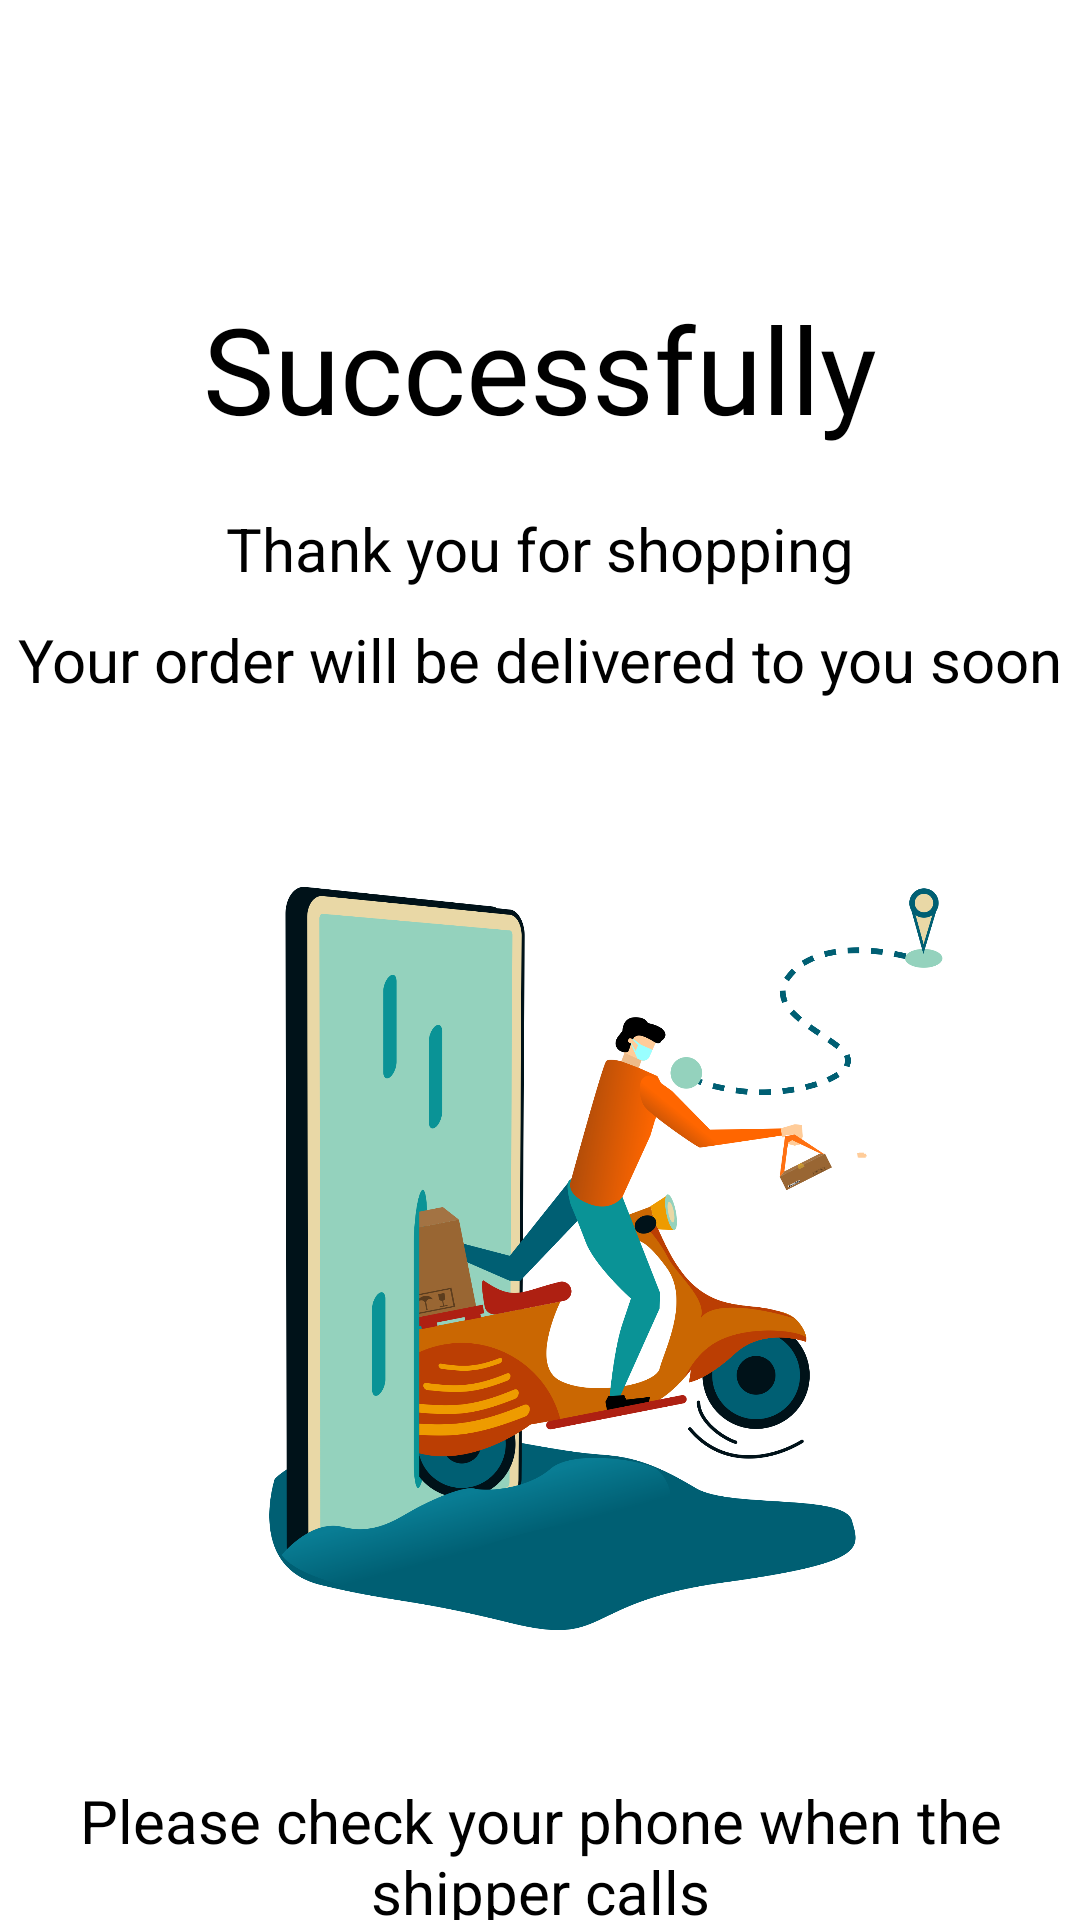

Produce the Android XML layout that renders to this screen, including the resource entries it uses.
<!-- AndroidManifest.xml: application theme Theme.BookStore -->
<!-- res/layout/activity_purchase_success.xml -->
<?xml version="1.0" encoding="utf-8"?>
<androidx.constraintlayout.widget.ConstraintLayout xmlns:android="http://schemas.android.com/apk/res/android"
    xmlns:app="http://schemas.android.com/apk/res-auto"
    xmlns:tools="http://schemas.android.com/tools"
    android:layout_width="match_parent"
    android:layout_height="match_parent"
    tools:context=".activities.PurchaseSuccessActivity">

    <TextView
        android:id="@+id/textView12"
        android:layout_width="wrap_content"
        android:layout_height="wrap_content"
        android:layout_marginTop="96dp"
        android:fontFamily="@font/ubuntu_bold"
        android:text="Successfully"
        android:textColor="@color/black"
        android:textSize="40sp"
        app:layout_constraintEnd_toEndOf="parent"
        app:layout_constraintHorizontal_bias="0.5"
        app:layout_constraintStart_toStartOf="parent"
        app:layout_constraintTop_toTopOf="parent" />
    <TextView
        android:id="@+id/textView14"
        android:layout_width="wrap_content"
        android:layout_height="wrap_content"
        android:layout_marginTop="20dp"
        android:text="Thank you for shopping"
        android:textColor="@color/black"
        android:textSize="20sp"
        app:layout_constraintEnd_toEndOf="parent"
        app:layout_constraintStart_toStartOf="parent"
        app:layout_constraintTop_toBottomOf="@+id/textView12" />

    <TextView
        android:id="@+id/textView13"
        android:layout_width="wrap_content"
        android:layout_height="wrap_content"
        android:text="Your order will be delivered to you soon"
        android:textColor="@color/black"
        android:textSize="20sp"
        android:layout_marginTop="10dp"
        app:layout_constraintEnd_toEndOf="parent"
        app:layout_constraintStart_toStartOf="parent"
        app:layout_constraintTop_toBottomOf="@+id/textView14" />

    <ImageView
        android:id="@+id/imageView"
        android:layout_width="300dp"
        android:layout_height="300dp"
        android:layout_marginTop="30dp"
        android:src="@drawable/delivery"
        app:layout_constraintEnd_toEndOf="parent"
        app:layout_constraintStart_toStartOf="parent"
        app:layout_constraintTop_toBottomOf="@+id/textView13" />

    <TextView
        android:id="@+id/textView15"
        android:layout_width="wrap_content"
        android:layout_height="wrap_content"
        android:gravity="center"
        android:text="Please check your phone when the shipper calls"
        android:textColor="@color/black"
        android:textSize="20sp"
        android:layout_marginTop="30dp"
        app:layout_constraintEnd_toEndOf="parent"
        app:layout_constraintStart_toStartOf="parent"
        app:layout_constraintTop_toBottomOf="@+id/imageView" />

    <androidx.appcompat.widget.AppCompatButton
        android:id="@+id/btnContinue"
        android:layout_width="200dp"
        android:layout_height="45dp"
        android:layout_marginTop="92dp"
        android:background="@drawable/button"
        android:text="Continue Shopping"
        android:textAllCaps="false"
        app:layout_constraintEnd_toEndOf="parent"
        app:layout_constraintHorizontal_bias="0.497"
        app:layout_constraintStart_toStartOf="parent"
        app:layout_constraintTop_toBottomOf="@+id/textView15" />

</androidx.constraintlayout.widget.ConstraintLayout>
<!-- resources referenced by this layout -->
<resources>
  <color name="black">#FF000000</color>
  <!-- drawable button (drawable) -->
  <?xml version="1.0" encoding="utf-8"?>
  <shape xmlns:android="http://schemas.android.com/apk/res/android">
      <solid android:color="#FFC107"/>
      <corners android:radius="25dp"/>
  </shape>
  <!-- drawable delivery: png bitmap (drawable, 268084 bytes) -->
  <style name="Theme.BookStore" parent="Theme.MaterialComponents.DayNight.NoActionBar">
          
          <item name="colorPrimary">@color/purple_500</item>
          <item name="colorPrimaryVariant">@color/purple_700</item>
          <item name="colorOnPrimary">@color/white</item>
          
          <item name="colorSecondary">@color/teal_200</item>
          <item name="colorSecondaryVariant">@color/teal_700</item>
          <item name="colorOnSecondary">@color/black</item>
          
          <item name="android:statusBarColor">?attr/colorPrimaryVariant</item>
          
      </style>
  <color name="purple_500">#FF6200EE</color>
  <color name="purple_700">#FF3700B3</color>
  <color name="white">#FFFFFFFF</color>
  <color name="teal_200">#FF03DAC5</color>
  <color name="teal_700">#FF018786</color>
</resources>
